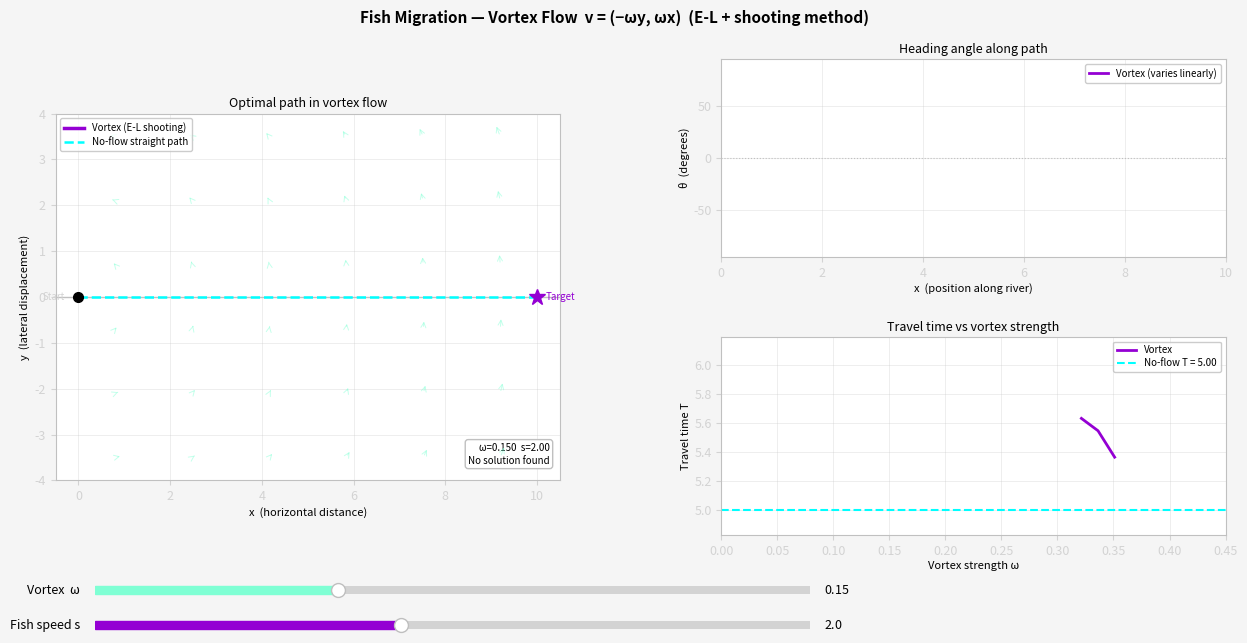

Generate this figure with matplotlib:
%matplotlib qt
import numpy as np
import matplotlib.pyplot as plt
import matplotlib.gridspec as gridspec
from matplotlib.widgets import Slider
from matplotlib.patches import FancyArrowPatch
from scipy.integrate import solve_ivp
from scipy.optimize import brentq

BG      = "whitesmoke"
PANEL   = "white"
BORDER  = "silver"
TEXT    = "black"
MUTED   = "lightgrey"
CURRENT = "aquamarine"
ACCENT  = "gold"
VORTEX  = "darkviolet"   # optimal path in vortex flow
UNIFORM = "cyan"         # uniform-flow comparison

plt.rcParams.update({
    "figure.facecolor": BG,
    "axes.facecolor":   PANEL,
    "axes.edgecolor":   BORDER,
    "axes.labelcolor":  TEXT,
    "axes.titlecolor":  TEXT,
    "xtick.color":      MUTED,
    "ytick.color":      MUTED,
    "text.color":       TEXT,
    "grid.color":       BORDER,
    "grid.linewidth":   0.6,
    "font.family":      "sans-serif",
    "font.size":        9,
})

##flow field:  vx = -omega * y,  vy = omega * x  (rigid-body rotation)
#euler-Lagrange result: d(theta)/dt = omega  (heading rotates at vortex rate)

def ode_system_vortex(t, state, s, omega):
    x, y, theta = state
    x_dot     = s * np.cos(theta) - omega * y
    y_dot     = s * np.sin(theta) + omega * x
    theta_dot = omega                            
    return [x_dot, y_dot, theta_dot]


def integrate_path(theta0, s, omega, X=10.0, n_steps=500):

    def hit_target_x(t, state, s, omega):
        return state[0] - X
    hit_target_x.terminal  = True
    hit_target_x.direction = 1

    T_max = 4 * X / max(s * abs(np.cos(theta0)), 0.05)

    sol = solve_ivp(
        ode_system_vortex,
        [0, T_max],
        [0.0, 0.0, theta0],
        args=(s, omega),
        events=hit_target_x,
        max_step=T_max / n_steps,
        dense_output=True,
    )

    if sol.status == -1 or len(sol.t_events[0]) == 0:
        return None

    T  = sol.t_events[0][0]
    ts = np.linspace(0, T, n_steps)
    states = sol.sol(ts)
    return states[0], states[1], states[2], T


def y_at_arrival(theta0, s, omega, X=10.0):
    result = integrate_path(theta0, s, omega, X)
    if result is None:
        return np.nan
    _, ys, _, _ = result
    return ys[-1]


def shoot(s, omega, X=10.0):
    try:
        theta_min = -np.pi / 2 + 0.01
        theta_max =  np.pi / 2 - 0.01

        fa = y_at_arrival(theta_min, s, omega, X)
        fb = y_at_arrival(theta_max, s, omega, X)

        if np.isnan(fa) or np.isnan(fb) or fa * fb > 0:
            return None

        theta0 = brentq(y_at_arrival, theta_min, theta_max,
                        args=(s, omega, X), xtol=1e-6)

        result = integrate_path(theta0, s, omega, X)
        if result is None:
            return None
        xs, ys, thetas, T = result
        return theta0, xs, ys, thetas, T

    except Exception:
        return None


##visualisation

def draw_vortex_arrows(ax, omega, X=10.0, nx=6, ny=6):
    for coll in ax.collections[:]:
        coll.remove()
    for arrow in [c for c in ax.get_children()
                  if isinstance(c, FancyArrowPatch)]:
        arrow.remove()

    if abs(omega) < 1e-4:
        return

    xs = np.linspace(0.8, X - 0.8, nx)
    ys = np.linspace(-3.5, 3.5, ny)
    for x in xs:
        for y in ys:
            vx = -omega * y
            vy =  omega * x
            speed = np.sqrt(vx**2 + vy**2)
            if speed < 1e-4:
                continue
            scale = np.clip(speed * 0.2, 0.05, 0.6)
            ax.annotate(
                "", xy=(x + scale * vx / speed, y + scale * vy / speed),
                xytext=(x, y),
                arrowprops=dict(
                    arrowstyle="->",
                    color=CURRENT,
                    lw=0.7,
                    alpha=0.45,
                ),
            )


##main figure

def main():
    X      = 10.0
    s      = 2.0
    omega0 = 0.15

    fig = plt.figure(figsize=(13, 7), facecolor=BG)
    fig.suptitle(
        "Fish Migration — Vortex Flow  v = (−ωy, ωx)  (E-L + shooting method)",
        fontsize=11, color=TEXT, y=0.97, fontweight="bold",
    )

    gs = gridspec.GridSpec(2, 2, figure=fig,
                           left=0.07, right=0.97,
                           top=0.90, bottom=0.22,
                           hspace=0.40, wspace=0.32)

    ax_path  = fig.add_subplot(gs[:, 0])   # path plot (spans both rows)
    ax_theta = fig.add_subplot(gs[0, 1])   # heading angle along path
    ax_cost  = fig.add_subplot(gs[1, 1])   # travel time vs omega

    ##path axes
    ax_path.set_xlim(-0.5, X + 0.5)
    ax_path.set_ylim(-4.0, 4.0)
    ax_path.set_aspect("equal")
    ax_path.set_xlabel("x  (horizontal distance)", labelpad=3, fontsize=8)
    ax_path.set_ylabel("y  (lateral displacement)", labelpad=3, fontsize=8)
    ax_path.set_title("Optimal path in vortex flow", pad=5, fontsize=9)
    ax_path.grid(True, alpha=0.3)
    ax_path.axhline(0, color=BORDER, lw=1.0, zorder=1)
    ax_path.plot(0, 0, "o", color=TEXT,   ms=7,  zorder=5)
    ax_path.plot(X, 0, "*", color=VORTEX, ms=12, zorder=5)
    ax_path.text(-0.3, 0,   "Start",  color=MUTED,   fontsize=7,
                 va="center", ha="right")
    ax_path.text(X+0.2, 0, "Target", color=VORTEX, fontsize=7, va="center")

    vortex_line,  = ax_path.plot([], [], color=VORTEX,  lw=2.5,
                                  label="Vortex (E-L shooting)", zorder=4)
    straight_line,= ax_path.plot([], [], color=UNIFORM, lw=1.8,
                                  ls="--", label="No-flow straight path", zorder=3)
    ax_path.legend(loc="upper left", fontsize=7,
                   facecolor=PANEL, edgecolor=BORDER, labelcolor=TEXT,
                   borderpad=0.4, labelspacing=0.3)
    info_text = ax_path.text(
        0.98, 0.04, "", transform=ax_path.transAxes,
        fontsize=7, color=TEXT, va="bottom", ha="right", linespacing=1.4,
        bbox=dict(facecolor=PANEL, edgecolor=BORDER, boxstyle="round,pad=0.3"))

    ##theta axes
    ax_theta.set_xlabel("x  (position along river)", labelpad=2, fontsize=8)
    ax_theta.set_ylabel("θ  (degrees)", labelpad=2, fontsize=8)
    ax_theta.set_title("Heading angle along path", pad=4, fontsize=9)
    ax_theta.set_xlim(0, X)
    ax_theta.set_ylim(-95, 95)
    ax_theta.axhline(0, color=BORDER, lw=0.8, ls=":")
    ax_theta.grid(True, alpha=0.3)
    theta_line, = ax_theta.plot([], [], color=VORTEX, lw=2,
                                 label="Vortex (varies linearly)")
    ax_theta.legend(fontsize=7, facecolor=PANEL, edgecolor=BORDER,
                    labelcolor=TEXT, borderpad=0.4, labelspacing=0.3)

    ##travel time/omega axis
    ax_cost.set_xlabel("Vortex strength ω", labelpad=2, fontsize=8)
    ax_cost.set_ylabel("Travel time T", labelpad=2, fontsize=8)
    ax_cost.set_title("Travel time vs vortex strength", pad=4, fontsize=9)
    ax_cost.set_xlim(0, 0.45)
    ax_cost.grid(True, alpha=0.3)
    cost_line, = ax_cost.plot([], [], color=VORTEX, lw=2, label="Vortex")
    T_straight = X / s
    ax_cost.axhline(T_straight, color=UNIFORM, lw=1.5, ls="--",
                    label=f"No-flow T = {T_straight:.2f}")
    cost_dot,  = ax_cost.plot([], [], "o", color=ACCENT, ms=7, zorder=5)
    ax_cost.legend(fontsize=7, facecolor=PANEL, edgecolor=BORDER,
                   labelcolor=TEXT, borderpad=0.4, labelspacing=0.3)

    ##sliders
    ax_so = fig.add_axes([0.10, 0.13, 0.55, 0.022], facecolor=PANEL)
    ax_ss = fig.add_axes([0.10, 0.08, 0.55, 0.022], facecolor=PANEL)
    sl_omega = Slider(ax_so, "Vortex  ω", 0.0, 0.44, valinit=omega0, color=CURRENT)
    sl_s     = Slider(ax_ss, "Fish speed s", 0.5, 4.0, valinit=s,  color=VORTEX)
    for sl in (sl_omega, sl_s):
        sl.label.set_color(TEXT)
        sl.valtext.set_color(TEXT)

    ##updating
    def update(_=None):
        omega_val = sl_omega.val
        s_val     = sl_s.val

        draw_vortex_arrows(ax_path, omega_val, X)

        # straight-line reference (no flow)
        straight_line.set_data([0, X], [0, 0])
        T_ref = X / s_val

        result = shoot(s_val, omega_val, X)

        if result is None:
            vortex_line.set_data([], [])
            theta_line.set_data([], [])
            cost_dot.set_data([], [])
            info_text.set_text(
                f"ω={omega_val:.3f}  s={s_val:.2f}\n"
                f"No solution found")
        else:
            theta0, xs, ys, thetas, T = result
            vortex_line.set_data(xs, ys)
            theta_line.set_data(xs, np.degrees(thetas))
            cost_dot.set_data([min(omega_val, 0.44)], [T])
            info_text.set_text(
                f"ω={omega_val:.3f}  s={s_val:.2f}\n"
                f"θ(0) = {np.degrees(theta0):.1f}°\n"
                f"θ(T) = {np.degrees(thetas[-1]):.1f}°\n"
                f"T_vortex = {T:.3f}  T_straight = {T_ref:.3f}"
            )

        fig.canvas.draw_idle()

    def update_cost_curve(_=None):
        s_val     = sl_s.val
        omega_val = sl_omega.val
        T_ref     = X / s_val

        omegas = np.linspace(0.01, 0.44, 30)
        Ts = [shoot(s_val, om, X) for om in omegas]
        Ts = [r[4] if r is not None else np.nan for r in Ts]
        cost_line.set_data(omegas, Ts)
        ax_cost.lines[1].set_ydata([T_ref, T_ref])  # update straight-line ref

        valid = [t for t in Ts if not np.isnan(t)]
        if valid:
            ymax = max(max(valid), T_ref) * 1.1
            ax_cost.set_ylim(min(valid) * 0.9, ymax)

        fig.canvas.draw_idle()

    sl_omega.on_changed(update)
    sl_s.on_changed(update)

    def on_release(event):
        update_cost_curve()

    fig.canvas.mpl_connect("button_release_event", on_release)

    update()
    update_cost_curve()

    return sl_omega, sl_s


if __name__ == "__main__":
    sliders = main()
    plt.show()
